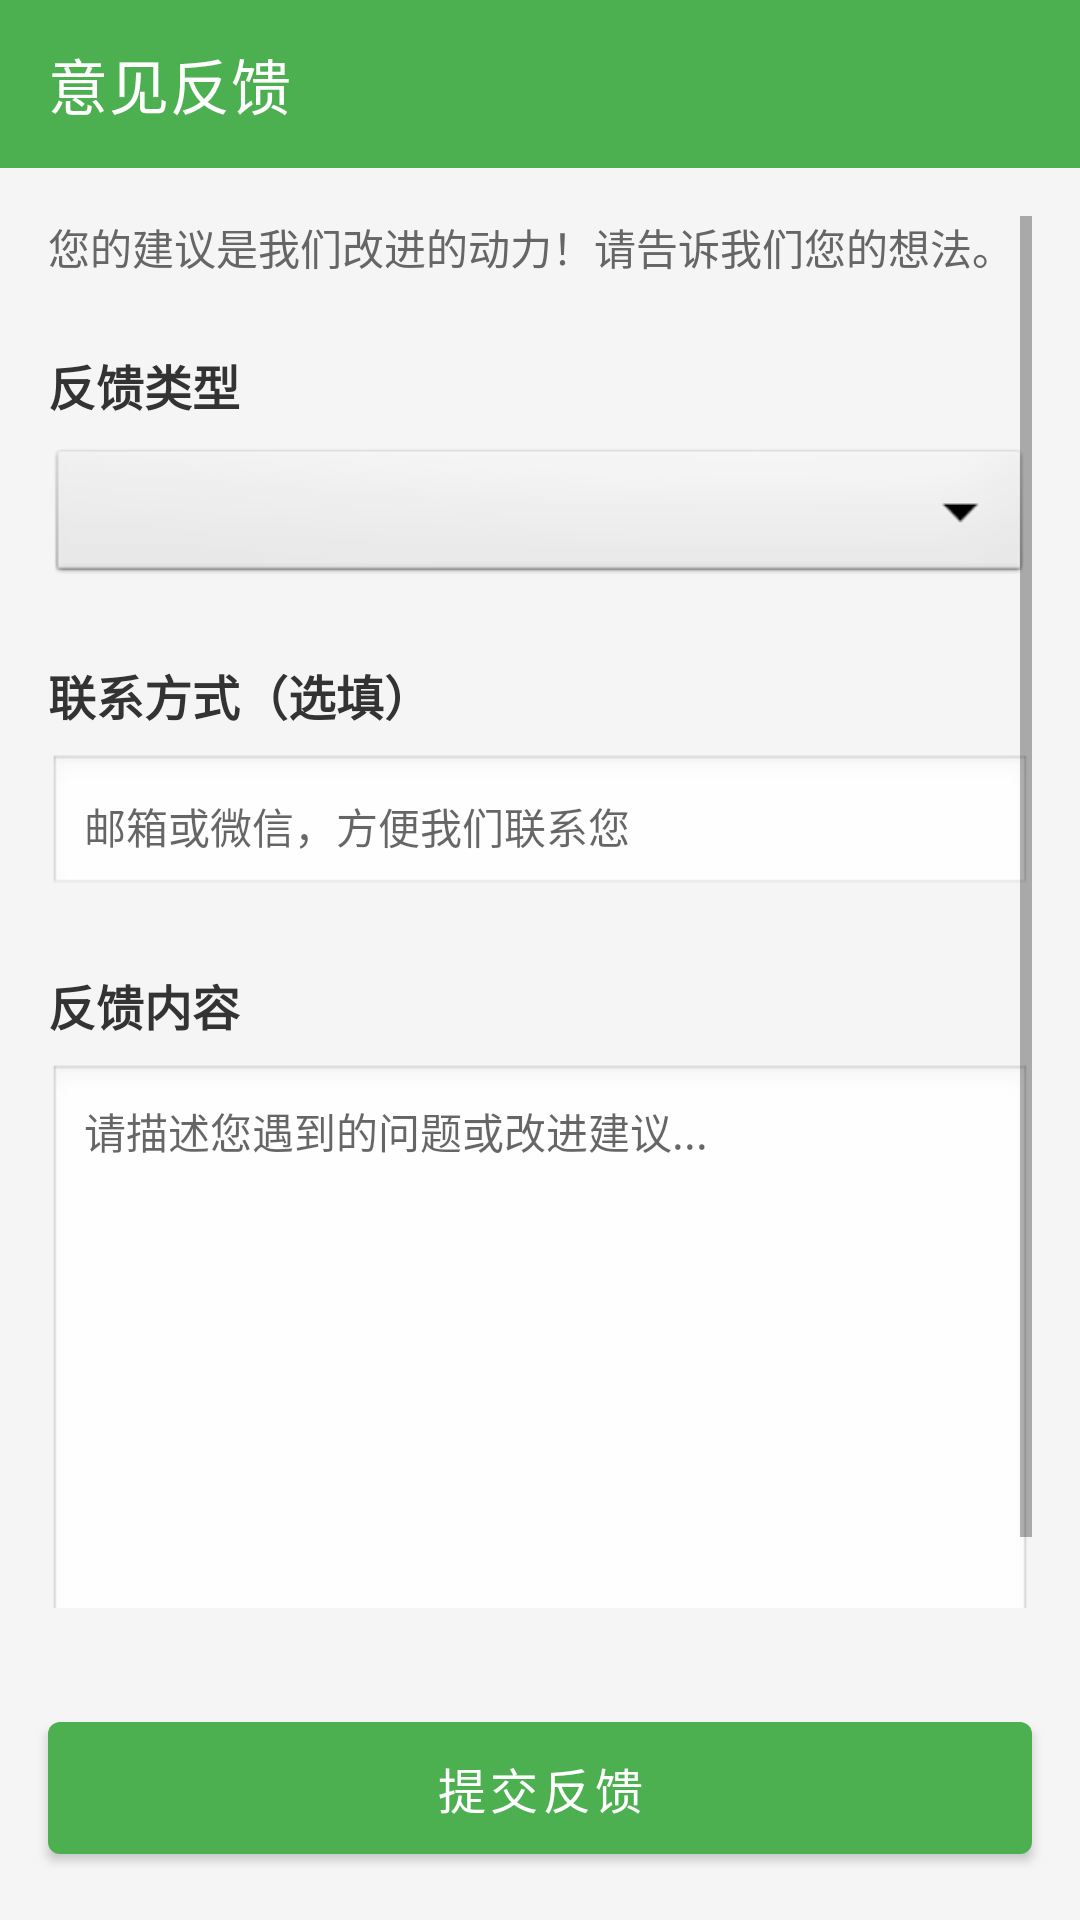

Android layout source for this screen:
<!-- AndroidManifest.xml: activity theme Theme.FamilyGuardian.NoActionBar -->
<!-- res/layout/activity_feedback.xml -->
<?xml version="1.0" encoding="utf-8"?>
<LinearLayout xmlns:android="http://schemas.android.com/apk/res/android"
    xmlns:app="http://schemas.android.com/apk/res-auto"
    android:layout_width="match_parent"
    android:layout_height="match_parent"
    android:orientation="vertical"
    android:background="#f5f5f5">

    
    <com.google.android.material.appbar.MaterialToolbar
        android:id="@+id/toolbar"
        android:layout_width="match_parent"
        android:layout_height="?attr/actionBarSize"
        android:background="@color/primary"
        app:title="意见反馈"
        app:titleTextColor="@android:color/white" />

    <ScrollView
        android:layout_width="match_parent"
        android:layout_height="0dp"
        android:layout_weight="1"
        android:padding="16dp">

        <LinearLayout
            android:layout_width="match_parent"
            android:layout_height="wrap_content"
            android:orientation="vertical">

            
            <TextView
                android:layout_width="match_parent"
                android:layout_height="wrap_content"
                android:text="您的建议是我们改进的动力！请告诉我们您的想法。"
                android:textSize="14sp"
                android:textColor="#666666"
                android:layout_marginBottom="24dp" />

            
            <TextView
                android:layout_width="match_parent"
                android:layout_height="wrap_content"
                android:text="反馈类型"
                android:textSize="16sp"
                android:textColor="#333333"
                android:textStyle="bold"
                android:layout_marginBottom="8dp" />

            <Spinner
                android:id="@+id/spinnerFeedbackType"
                android:layout_width="match_parent"
                android:layout_height="48dp"
                android:background="@android:drawable/btn_dropdown"
                android:layout_marginBottom="24dp" />

            
            <TextView
                android:layout_width="match_parent"
                android:layout_height="wrap_content"
                android:text="联系方式（选填）"
                android:textSize="16sp"
                android:textColor="#333333"
                android:textStyle="bold"
                android:layout_marginBottom="8dp" />

            <EditText
                android:id="@+id/etContact"
                android:layout_width="match_parent"
                android:layout_height="wrap_content"
                android:minHeight="48dp"
                android:hint="邮箱或微信，方便我们联系您"
                android:inputType="textEmailAddress"
                android:background="@android:drawable/edit_text"
                android:padding="12dp"
                android:textSize="14sp"
                android:layout_marginBottom="24dp" />

            
            <TextView
                android:layout_width="match_parent"
                android:layout_height="wrap_content"
                android:text="反馈内容"
                android:textSize="16sp"
                android:textColor="#333333"
                android:textStyle="bold"
                android:layout_marginBottom="8dp" />

            <EditText
                android:id="@+id/etFeedbackContent"
                android:layout_width="match_parent"
                android:layout_height="wrap_content"
                android:minHeight="200dp"
                android:gravity="top"
                android:hint="请描述您遇到的问题或改进建议..."
                android:inputType="textMultiLine"
                android:background="@android:drawable/edit_text"
                android:padding="12dp"
                android:textSize="14sp"
                android:layout_marginBottom="24dp" />

        </LinearLayout>

    </ScrollView>

    
    <com.google.android.material.button.MaterialButton
        android:id="@+id/btnSubmit"
        android:layout_width="match_parent"
        android:layout_height="56dp"
        android:layout_margin="16dp"
        android:text="提交反馈"
        android:textSize="16sp"
        app:backgroundTint="@color/primary" />

</LinearLayout>
<!-- resources referenced by this layout -->
<resources>
  <color name="primary">#FF4CAF50</color>
  <style name="Theme.FamilyGuardian.NoActionBar" parent="Theme.MaterialComponents.DayNight.NoActionBar">
          <item name="colorPrimary">@color/primary</item>
          <item name="colorPrimaryDark">@color/primary_dark</item>
          <item name="colorAccent">@color/accent</item>
      </style>
  <color name="primary_dark">#FF388E3C</color>
  <color name="accent">#FFFF9800</color>
</resources>
